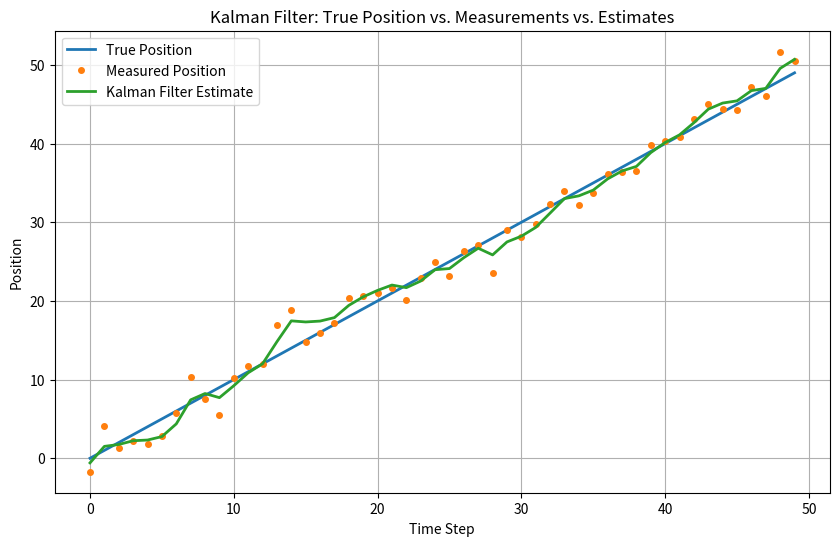

Python code for this plot:
import numpy as np
import matplotlib.pyplot as plt

# Simulation parameters
dt = 1.0                # time step
N = 50                  # number of time steps
true_velocity = 1.0     # constant velocity
true_initial_position = 0.0

# Generate true positions assuming constant velocity.
true_positions = np.array([true_initial_position + i * true_velocity for i in range(N)])

# Simulate noisy displacement measurements.
measurement_noise_std = 2.0
measurements = true_positions + np.random.normal(0, measurement_noise_std, size=N)

# Kalman Filter Setup for constant velocity model:
# State vector: x = [position, velocity]^T
# State transition matrix: F = [[1, dt],
#                               [0,  1]]
# Measurement matrix: H = [1, 0] (we only measure position)
F = np.array([[1, dt],
              [0, 1]])
H = np.array([[1, 0]])

# Process noise covariance matrix Q (assume small process noise)
q = 0.1
Q = np.array([[q, 0],
              [0, q]])
# Measurement noise covariance matrix R
R = np.array([[measurement_noise_std**2]])

# Initial state estimate and covariance
x_est = np.array([0, 0])  # initial guess: starting at 0 with zero velocity
P_est = np.eye(2)

# Lists to store the Kalman filter estimates
estimates = []

# Kalman Filter loop
for z in measurements:
    # --- Prediction ---
    x_pred = F @ x_est
    P_pred = F @ P_est @ F.T + Q

    # --- Update ---
    # Innovation (measurement residual)
    y = z - (H @ x_pred)
    # Innovation covariance
    S = H @ P_pred @ H.T + R
    # Kalman gain
    K = P_pred @ H.T @ np.linalg.inv(S)
    # Updated state estimate
    x_est = x_pred + (K * y).flatten()
    # Updated estimate covariance
    P_est = (np.eye(2) - K @ H) @ P_pred

    estimates.append(x_est.copy())

estimates = np.array(estimates)

# Plotting results
plt.figure(figsize=(10, 6))
plt.plot(true_positions, label="True Position", linewidth=2)
plt.plot(measurements, 'o', label="Measured Position", markersize=4)
plt.plot(estimates[:, 0], label="Kalman Filter Estimate", linewidth=2)
plt.xlabel("Time Step")
plt.ylabel("Position")
plt.title("Kalman Filter: True Position vs. Measurements vs. Estimates")
plt.legend()
plt.grid(True)
plt.show()
